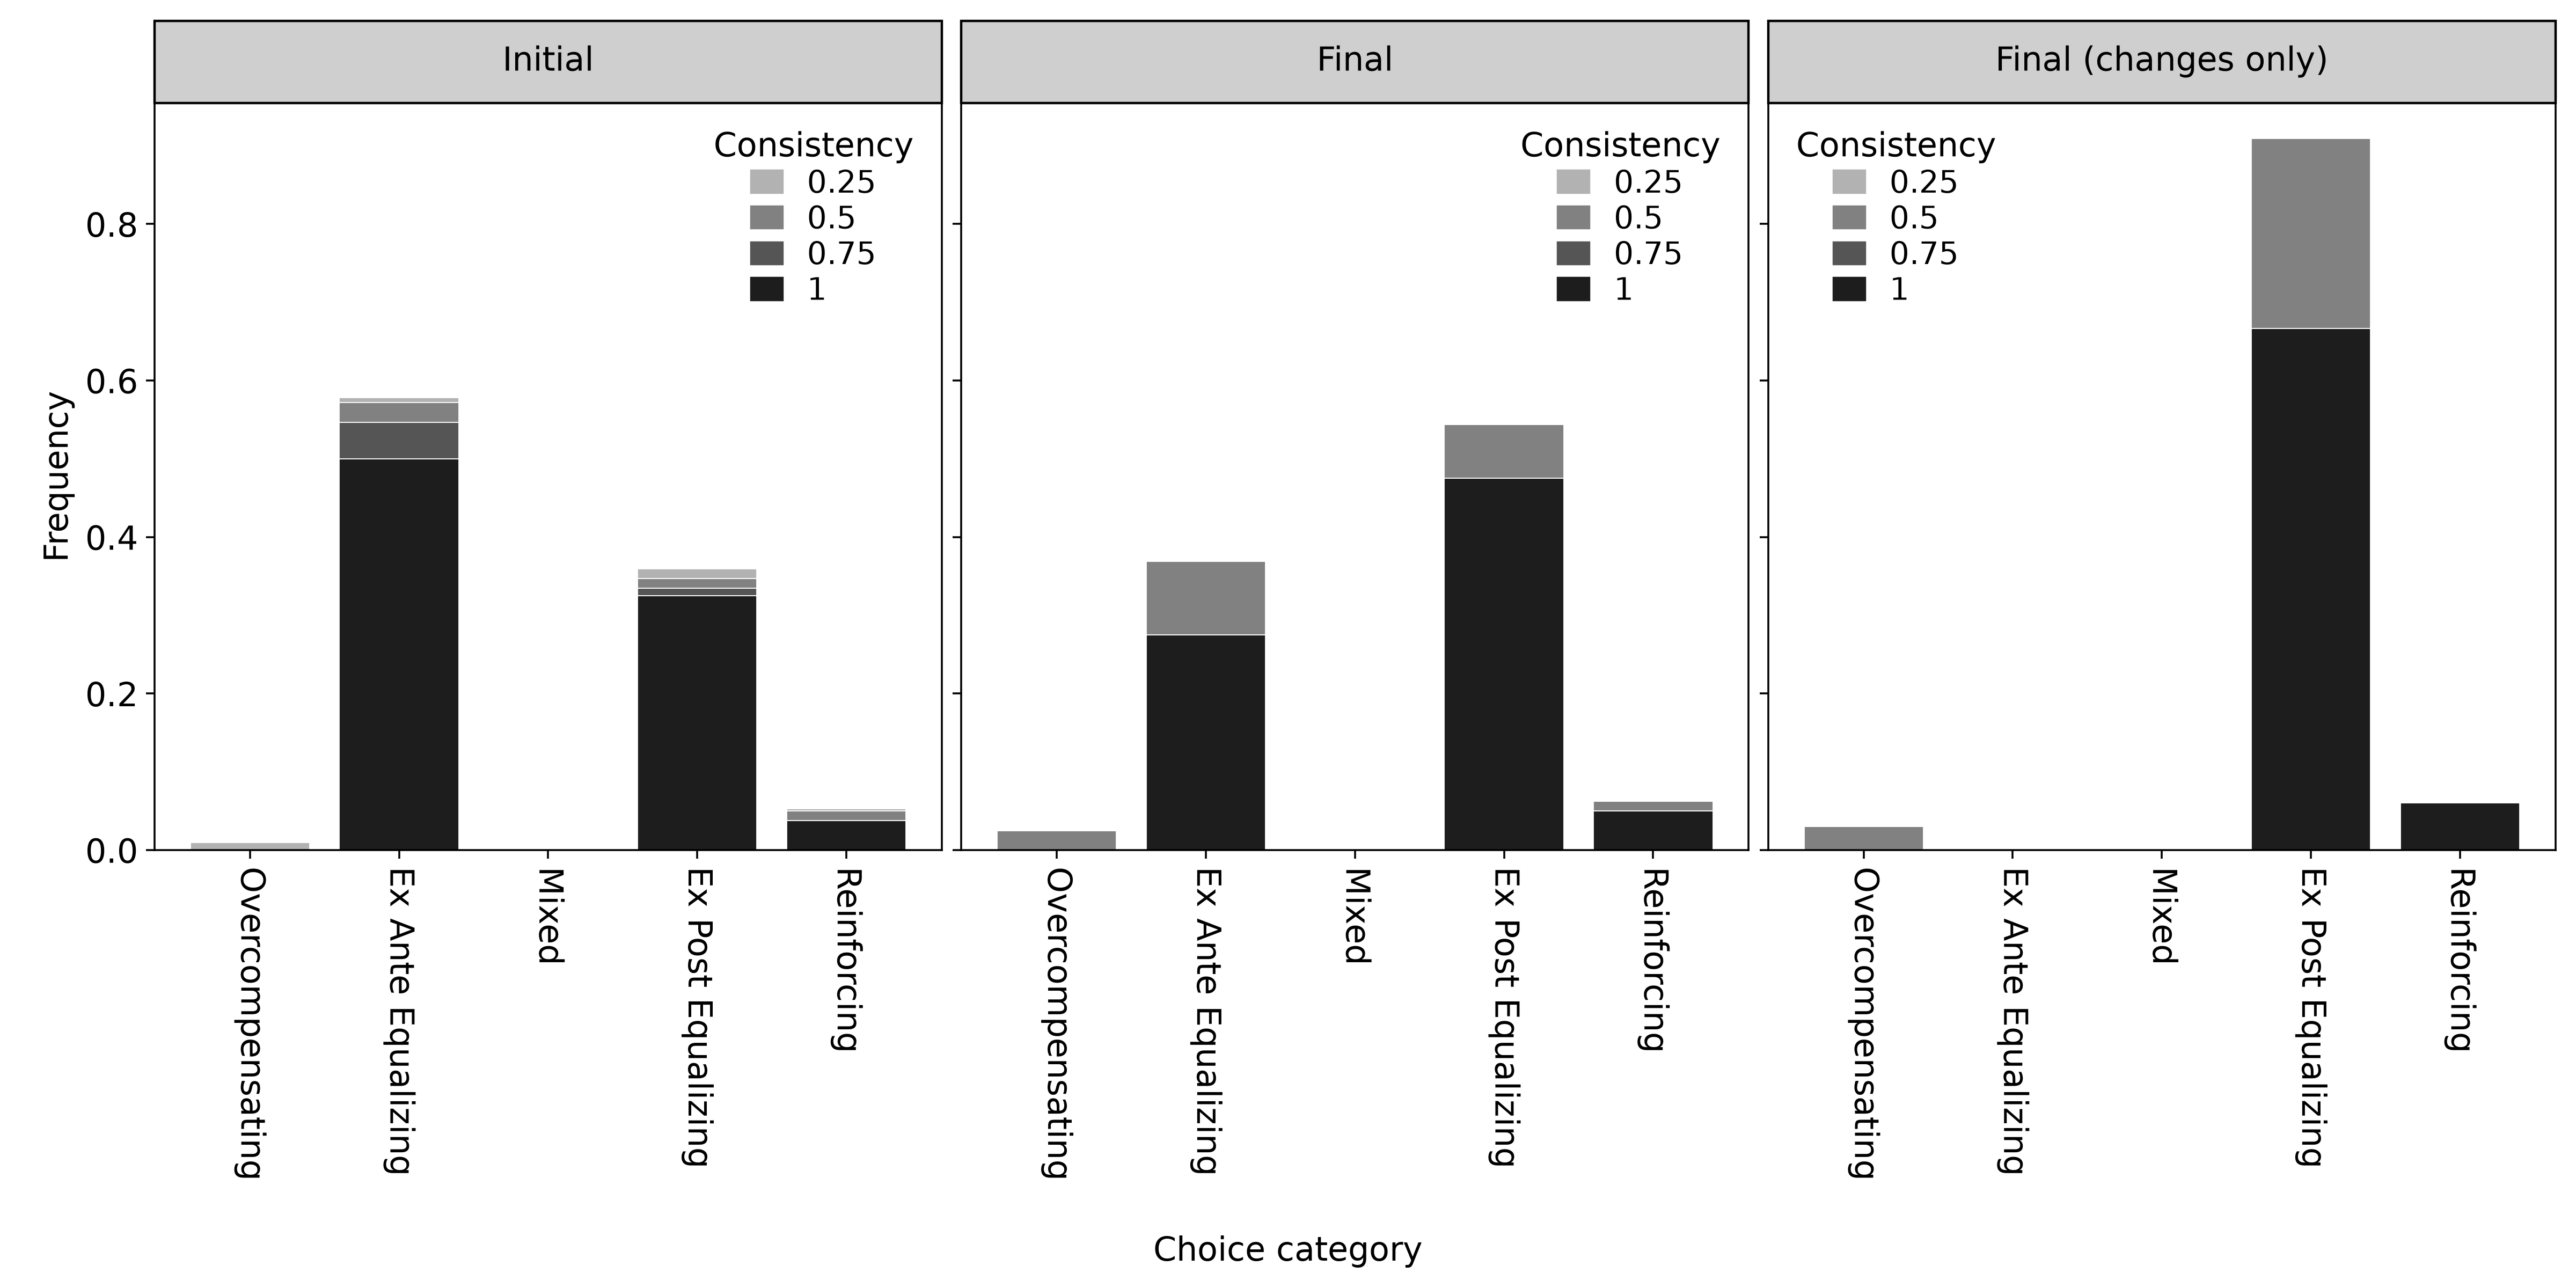

Data behind this chart, as committed beside it:
panel, category, consistency, count, percent, n_players, n_respondents, n_choices
initial, overcompensating, 0.25, 3, 0.9375, 80, 80, 320
initial, overcompensating, 0.5, 0, 0.0, 80, 80, 320
initial, overcompensating, 0.75, 0, 0.0, 80, 80, 320
initial, overcompensating, 1.0, 0, 0.0, 80, 80, 320
initial, ex_ante_equalizing, 0.25, 2, 0.625, 80, 80, 320
initial, ex_ante_equalizing, 0.5, 8, 2.5, 80, 80, 320
initial, ex_ante_equalizing, 0.75, 15, 4.688, 80, 80, 320
initial, ex_ante_equalizing, 1.0, 160, 50.0, 80, 80, 320
initial, mixed, 0.25, 0, 0.0, 80, 80, 320
initial, mixed, 0.5, 0, 0.0, 80, 80, 320
initial, mixed, 0.75, 0, 0.0, 80, 80, 320
initial, mixed, 1.0, 0, 0.0, 80, 80, 320
initial, ex_post_equalizing, 0.25, 4, 1.25, 80, 80, 320
initial, ex_post_equalizing, 0.5, 4, 1.25, 80, 80, 320
initial, ex_post_equalizing, 0.75, 3, 0.9375, 80, 80, 320
initial, ex_post_equalizing, 1.0, 104, 32.5, 80, 80, 320
initial, reinforcing, 0.25, 1, 0.3125, 80, 80, 320
initial, reinforcing, 0.5, 4, 1.25, 80, 80, 320
initial, reinforcing, 0.75, 0, 0.0, 80, 80, 320
initial, reinforcing, 1.0, 12, 3.75, 80, 80, 320
final, overcompensating, 0.5, 4, 2.5, 80, 80, 160
final, overcompensating, 1.0, 0, 0.0, 80, 80, 160
final, ex_ante_equalizing, 0.5, 15, 9.375, 80, 80, 160
final, ex_ante_equalizing, 1.0, 44, 27.5, 80, 80, 160
final, mixed, 0.5, 0, 0.0, 80, 80, 160
final, mixed, 1.0, 0, 0.0, 80, 80, 160
final, ex_post_equalizing, 0.5, 11, 6.875, 80, 80, 160
final, ex_post_equalizing, 1.0, 76, 47.5, 80, 80, 160
final, reinforcing, 0.5, 2, 1.25, 80, 80, 160
final, reinforcing, 1.0, 8, 5.0, 80, 80, 160
changes, overcompensating, 0.5, 1, 3.03, 21, 21, 33
changes, overcompensating, 1.0, 0, 0.0, 21, 21, 33
changes, ex_ante_equalizing, 0.5, 0, 0.0, 21, 21, 33
changes, ex_ante_equalizing, 1.0, 0, 0.0, 21, 21, 33
changes, mixed, 0.5, 0, 0.0, 21, 21, 33
changes, mixed, 1.0, 0, 0.0, 21, 21, 33
changes, ex_post_equalizing, 0.5, 8, 24.24, 21, 21, 33
changes, ex_post_equalizing, 1.0, 22, 66.67, 21, 21, 33
changes, reinforcing, 0.5, 0, 0.0, 21, 21, 33
changes, reinforcing, 1.0, 2, 6.061, 21, 21, 33
